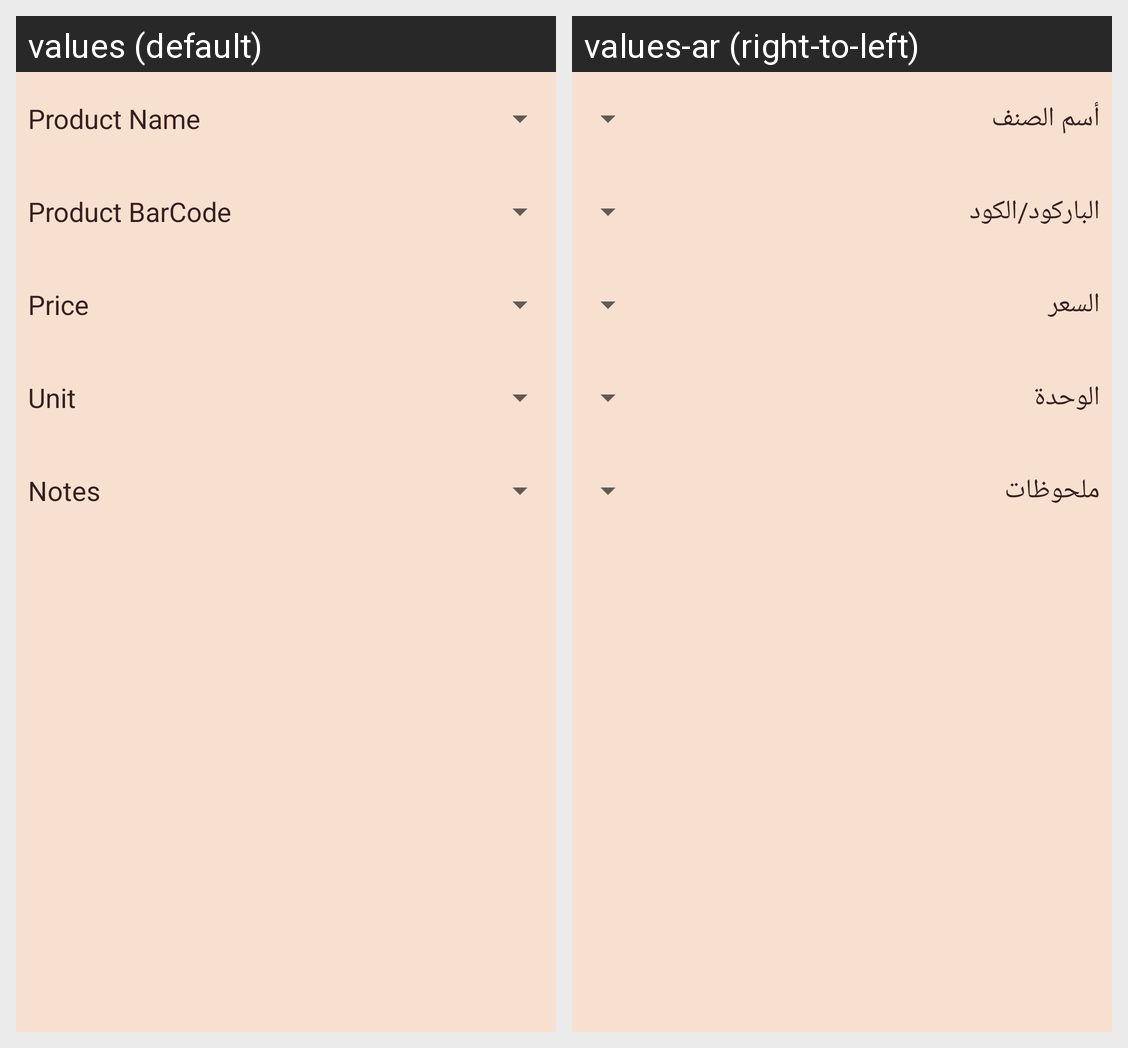

Here is an Android app screen in its default locale and in the app's own translations. Write out the translated-string differences for the strings that appear on this screen.
Android screen res/layout/dialog_links.xml rendered under 2 locales, left to right: values (default), values-ar (right-to-left). Device: Nexus 5 (rendered at 1080×1920; each locale shown at half size, 540×960, under a caption strip naming it); theme AppTheme.
Strings drawn on this screen, with the default value and each locale's value (text and hints the layout hard-codes, and strings that could not be matched under every locale, appear in the picture but are not listed):

product_name
  values: Product Name
  values-ar: أسم الصنف

barcode
  values: Product BarCode
  values-ar: الباركود/الكود

price
  values: Price
  values-ar: السعر

unit
  values: Unit
  values-ar: الوحدة

notes
  values: Notes
  values-ar: ملحوظات
